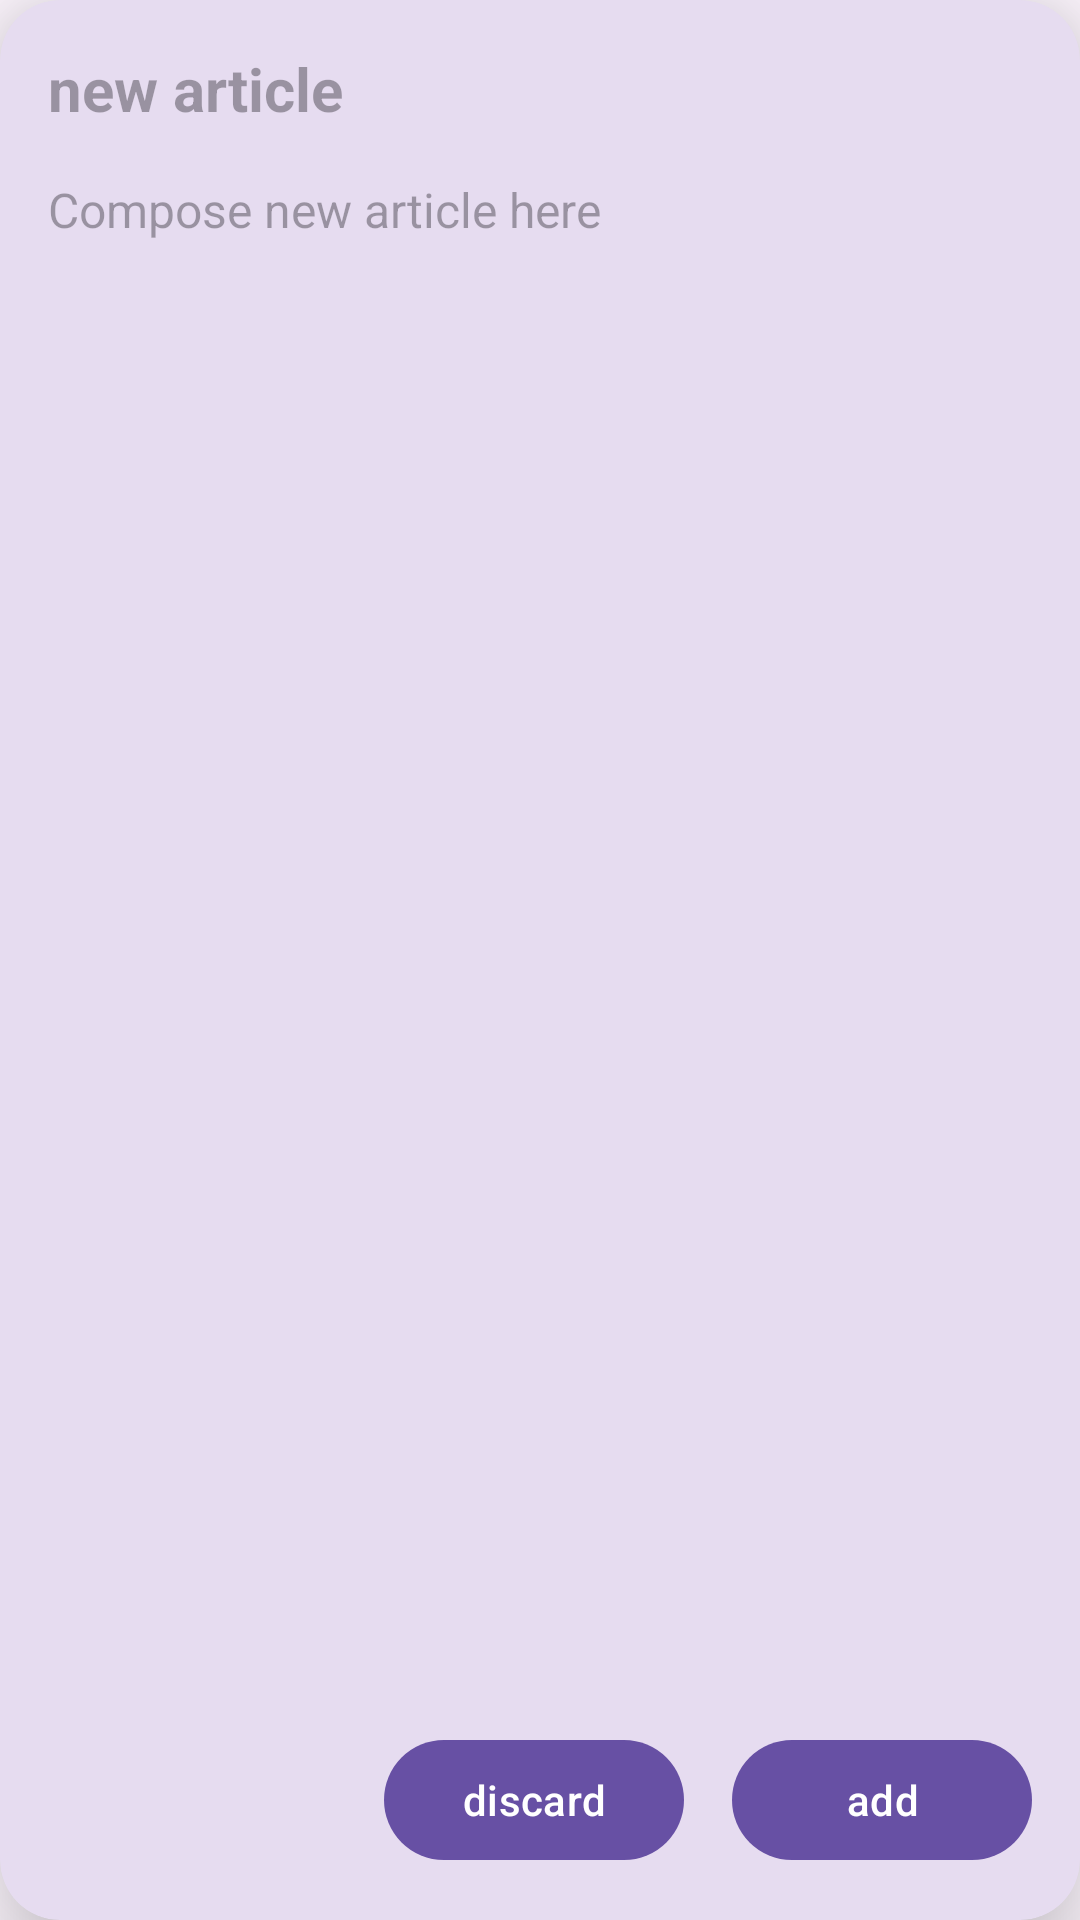

Write the Android layout XML for this screen, with the resource values it uses.
<!-- AndroidManifest.xml: application theme Theme.Material3.DayNight.NoActionBar -->
<!-- res/layout/create_article_fragment.xml -->
<?xml version="1.0" encoding="utf-8"?>
<androidx.constraintlayout.widget.ConstraintLayout xmlns:android="http://schemas.android.com/apk/res/android"
    xmlns:app="http://schemas.android.com/apk/res-auto"
    xmlns:tools="http://schemas.android.com/tools"
    android:layout_width="match_parent"
    android:layout_height="match_parent">

    <com.google.android.material.card.MaterialCardView
        android:layout_width="match_parent"
        android:layout_height="match_parent"
        app:cardCornerRadius="20dp"
        app:cardElevation="20dp"
        app:layout_constraintBottom_toBottomOf="parent"
        app:layout_constraintEnd_toEndOf="parent"
        app:layout_constraintStart_toStartOf="parent"
        app:layout_constraintTop_toTopOf="parent"
        app:strokeWidth="0dp">

        <androidx.constraintlayout.widget.ConstraintLayout
            android:layout_width="match_parent"
            android:layout_height="match_parent">

            <com.google.android.material.textfield.TextInputEditText
                android:id="@+id/createTitleEdittext"
                android:layout_width="0dp"
                android:layout_height="wrap_content"
                android:layout_marginStart="16dp"
                android:layout_marginTop="16dp"
                android:layout_marginEnd="16dp"
                android:background="@null"
                android:hint="new article"
                android:textSize="20sp"
                android:textStyle="bold"
                app:layout_constraintEnd_toEndOf="parent"
                app:layout_constraintHorizontal_bias="0.5"
                app:layout_constraintStart_toStartOf="parent"
                app:layout_constraintTop_toTopOf="parent"
                app:layout_constraintVertical_chainStyle="spread_inside" />

            <com.google.android.material.textfield.TextInputEditText
                android:id="@+id/createArticleEdittext"
                android:layout_width="0dp"
                android:layout_height="0dp"
                android:layout_marginStart="16dp"
                android:layout_marginTop="16dp"
                android:layout_marginEnd="16dp"
                android:background="@null"
                android:ems="10"
                android:gravity="start|top"
                android:hint="Compose new article here"
                android:inputType="textMultiLine"
                android:textSize="16sp"
                app:layout_constraintBottom_toTopOf="@+id/createAddButton"
                app:layout_constraintEnd_toEndOf="parent"
                app:layout_constraintHorizontal_bias="0.5"
                app:layout_constraintStart_toStartOf="parent"
                app:layout_constraintTop_toBottomOf="@+id/createTitleEdittext" />

            <com.google.android.material.button.MaterialButton
                android:id="@+id/createDiscardButton"
                android:layout_width="100dp"
                android:layout_height="wrap_content"
                android:layout_marginEnd="16dp"
                android:text="discard"
                app:layout_constraintBottom_toBottomOf="@+id/createAddButton"
                app:layout_constraintEnd_toStartOf="@+id/createAddButton"
                app:layout_constraintHorizontal_bias="1.0"
                app:layout_constraintHorizontal_chainStyle="packed"
                app:layout_constraintStart_toStartOf="parent"
                app:layout_constraintTop_toTopOf="@+id/createAddButton" />

            <com.google.android.material.button.MaterialButton
                android:id="@+id/createAddButton"
                android:layout_width="100dp"
                android:layout_height="wrap_content"
                android:layout_marginEnd="16dp"
                android:layout_marginBottom="16dp"
                android:text="add"
                app:layout_constraintBottom_toBottomOf="parent"
                app:layout_constraintEnd_toEndOf="parent"
                app:layout_constraintHorizontal_bias="0.5"
                app:layout_constraintStart_toEndOf="@+id/createDiscardButton" />
        </androidx.constraintlayout.widget.ConstraintLayout>
    </com.google.android.material.card.MaterialCardView>

</androidx.constraintlayout.widget.ConstraintLayout>
<!-- resources referenced by this layout -->
<resources>

</resources>
